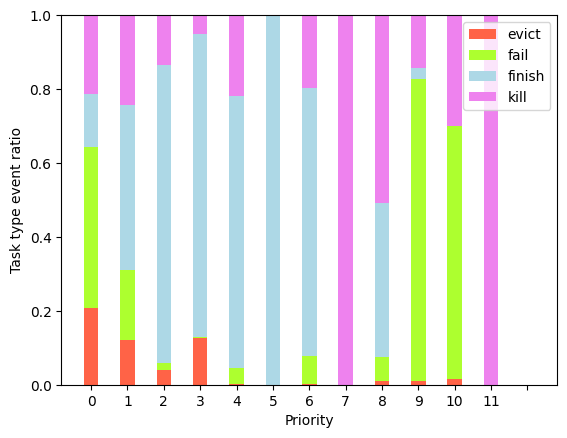

Write Python code to recreate this figure.
# -*- coding: UTF-8 -*-
import matplotlib.pyplot as plt
import matplotlib as mpl

mpl.rcParams["font.sans-serif"] = ["SimHei"]
mpl.rcParams["axes.unicode_minus"] = False

name_list = ['0', '1', '2', '3', '4', '5', '6', '7', '8', '9', '10', '11', '']  # 堆积柱状图的横坐标
# 堆积柱状图的数据，代表着任务类型比例与调度类的关系
num_list_0 = [0.2087914711562496, 0.12131371378357811, 0.0386138726686386, 0.12718204488778054, 0.0028497963814402023,
              0,
              0.0006128385315691716, 0, 0.011000546907403805, 0.010490192838736588, 0.01606618116775265, 0, 0]
num_list_1 = [0.4355256624662856, 0.18955231646351975, 0.02140204822827115, 0.0008312551953449709, 0.0421135486146507,
              0,
              0.07773174227670966, 0, 0.0630742068925015, 0.8167361752351643, 0.6842340615817044, 0, 0]
num_list_2 = [0.1431178083796256, 0.4465267762917243, 0.8061093593059921, 0.8204488778054863, 0.7351328622877077, 1,
              0.7247933848291966, 0,
              0.4188282967688417, 0.03066939588335529, 0, 0, 0]
num_list_3 = [0.21256505799783915, 0.24260719346117784, 0.1338747197970981, 0.051537822111388194, 0.21990379271620147,
              0, 0.1968620343625245,
              1, 0.507096949431253, 0.1421042360427439, 0.299699757250543, 1, 0]
# 绘制堆积柱状图的方法
num_01 = [num_list_0[i] + num_list_1[i] for i in range(0, 13)]
num_012 = [num_list_0[i] + num_list_1[i] + num_list_2[i] for i in range(0, 13)]
# width代表图形宽度，color代表颜色，label代表标签
plt.bar(name_list, num_list_0, width=0.4, align="center", color="#FF6347",
        tick_label=["0", "1", "2", "3", "4", "5", "6", "7", "8", "9", "10", "11", ""],
        label="evict")
plt.bar(name_list, num_list_1, width=0.4, align="center", bottom=num_list_0, color="#ADFF2F", label="fail")
plt.bar(name_list, num_list_2, width=0.4, align="center", bottom=num_01, color="#ADD8E6", label="finish")
plt.bar(name_list, num_list_3, width=0.4, align="center", bottom=num_012, color="#EE82EE", label="kill")
# 绘制并展示图片
plt.xlabel("Priority")
plt.ylabel("Task type event ratio")
plt.legend()
plt.show()